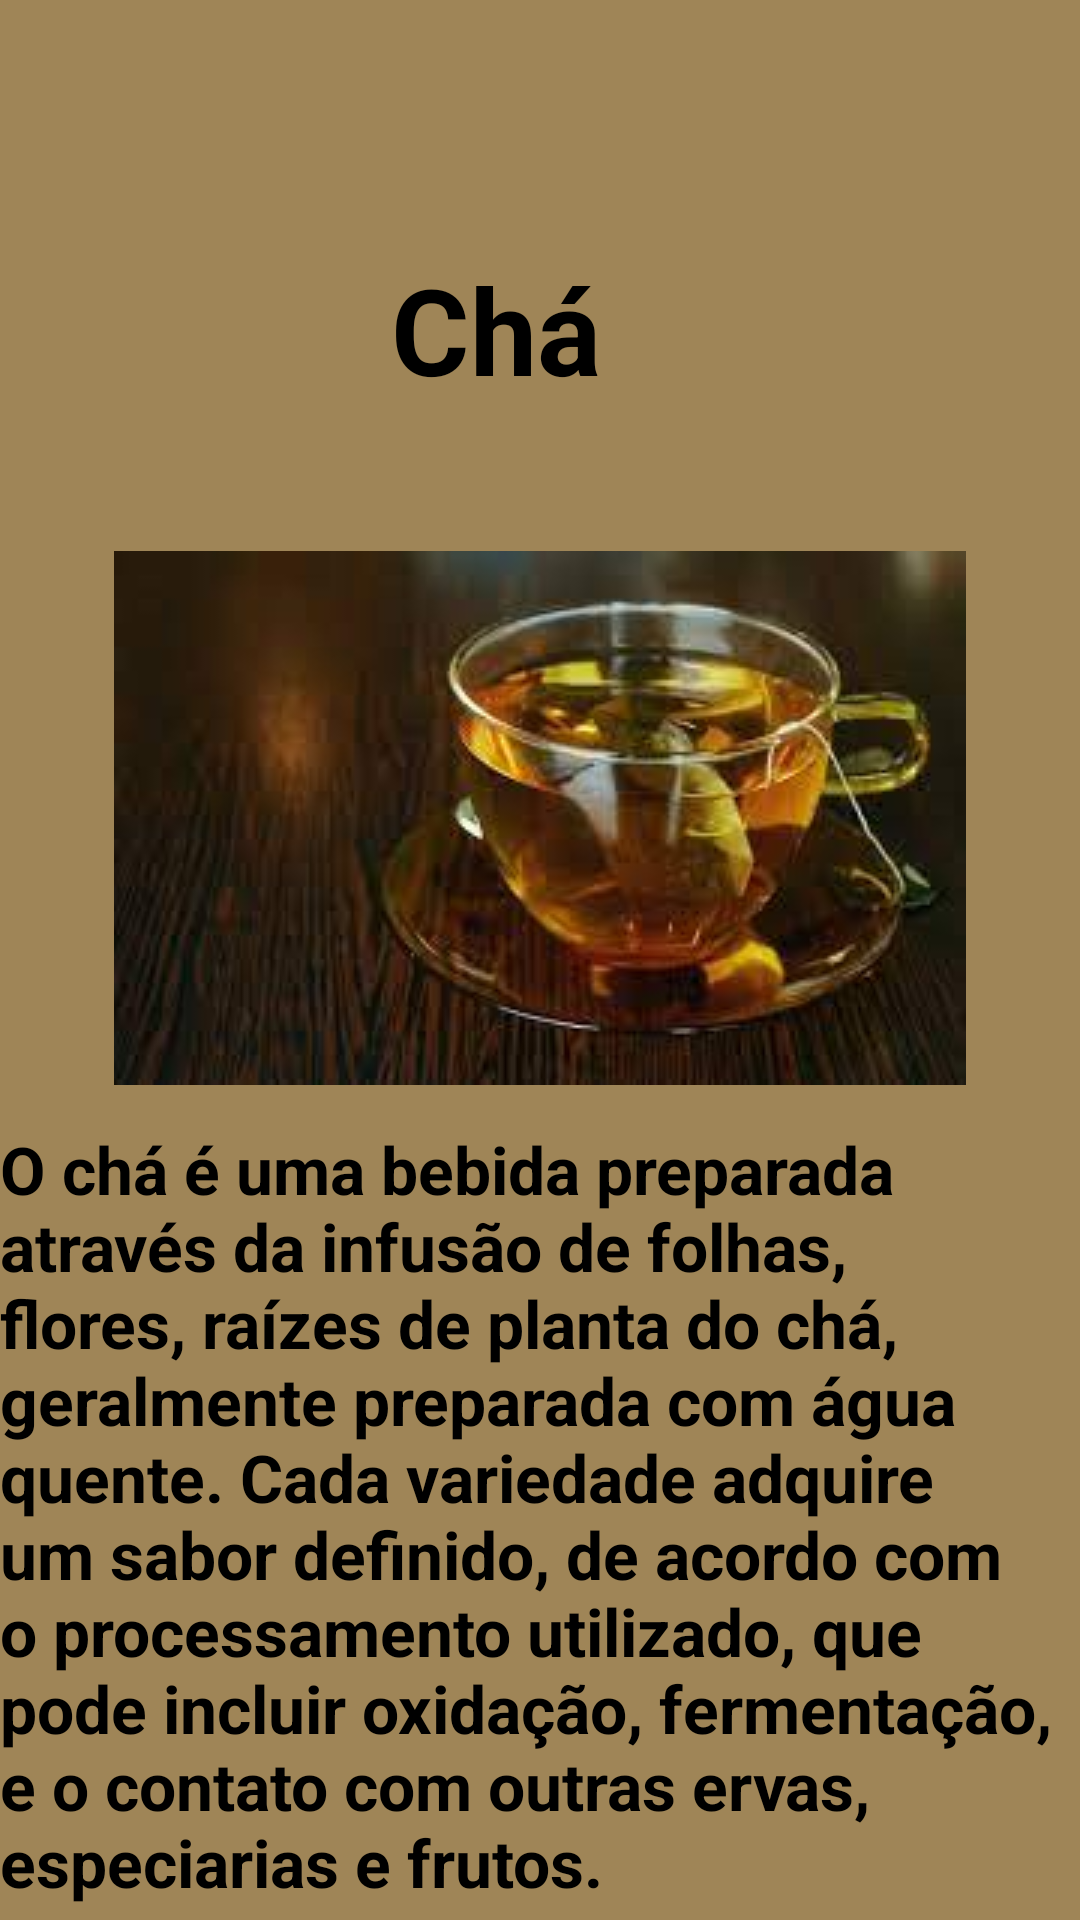

The Android layout XML behind this screen, and the referenced resources:
<!-- AndroidManifest.xml: application theme Theme.MyAtividadeFragment -->
<!-- res/layout/fragment_tea.xml -->
<?xml version="1.0" encoding="utf-8"?>
<FrameLayout xmlns:android="http://schemas.android.com/apk/res/android"
    xmlns:tools="http://schemas.android.com/tools"
    android:layout_width="match_parent"
    android:layout_height="match_parent"
    tools:context=".TeaFragment">


    <androidx.cardview.widget.CardView
        android:layout_width="380dp"
        android:layout_height="650dp"
        android:layout_gravity="center"
        android:backgroundTint="#9F8557">

        <TextView
            android:layout_width="99dp"
            android:layout_height="wrap_content"
            android:layout_gravity="center_horizontal"
            android:layout_margin="88dp"
            android:text="Chá  "
            android:textColor="#000"
            android:textSize="40dp"
            android:textStyle="bold" />


        <ImageView
            android:layout_width="match_parent"
            android:layout_height="555dp"
            android:scaleType="centerInside"
            android:src="@drawable/chaa" />


        <TextView
            android:layout_width="wrap_content"
            android:layout_height="333dp"
            android:layout_marginLeft="10dp"
            android:layout_marginTop="380dp"
            android:layout_marginRight="10dp"
            android:text="O chá é uma bebida preparada através da infusão de
folhas, flores, raízes de planta do chá, geralmente preparada com água
quente. Cada variedade adquire um sabor definido, de acordo com o
processamento utilizado, que pode incluir oxidação, fermentação, e o contato
com outras ervas, especiarias e frutos."
            android:textColor="#000"
            android:textSize="22dp"
            android:textStyle="bold" />

    </androidx.cardview.widget.CardView>
</FrameLayout>
<!-- resources referenced by this layout -->
<resources>
  <!-- drawable chaa: jpg bitmap (drawable, 6713 bytes) -->
  <style name="Theme.MyAtividadeFragment" parent="Theme.MaterialComponents.DayNight.DarkActionBar">
          
          <item name="colorPrimary">@color/purple_500</item>
          <item name="colorPrimaryVariant">@color/purple_700</item>
          <item name="colorOnPrimary">@color/white</item>
          
          <item name="colorSecondary">@color/teal_200</item>
          <item name="colorSecondaryVariant">@color/teal_700</item>
          <item name="colorOnSecondary">@color/black</item>
          
          <item name="android:statusBarColor" tools:targetApi="l">?attr/colorPrimaryVariant</item>
          
      </style>
  <!-- not gathered from this repository: default colours our renderer supplied (Android Studio template values) -->
  <color name="purple_500">#FF6200EE</color>
  <color name="purple_700">#FF3700B3</color>
  <color name="teal_200">#FF03DAC5</color>
  <color name="teal_700">#FF018786</color>
  <color name="black">#FF000000</color>
  <color name="white">#FFFFFFFF</color>
</resources>
